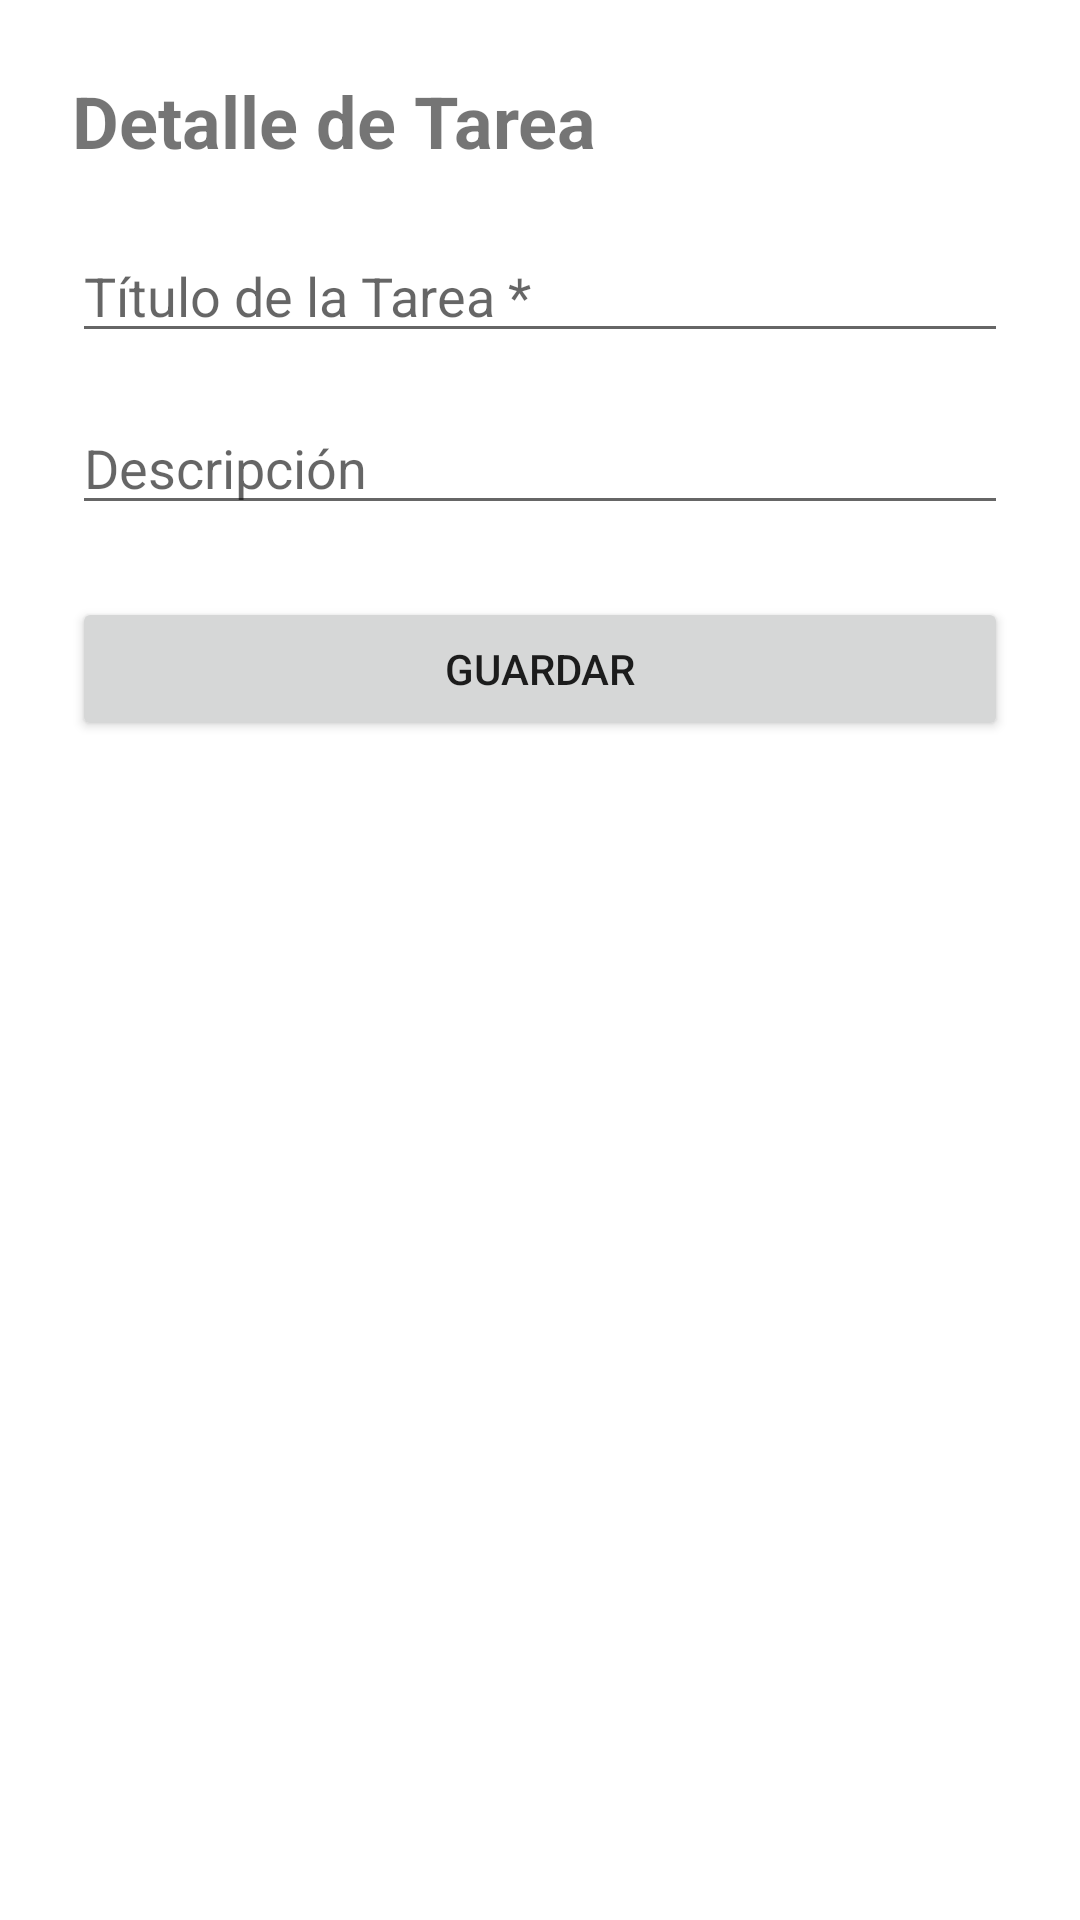

Write the Android layout XML for this screen, with the resource values it uses.
<!-- AndroidManifest.xml: application theme Theme.CrudConRoom -->
<!-- res/layout/activity_task_form.xml -->
<?xml version="1.0" encoding="utf-8"?>
<LinearLayout xmlns:android="http://schemas.android.com/apk/res/android"
    android:layout_width="match_parent"
    android:layout_height="match_parent"
    android:orientation="vertical"
    android:padding="24dp">

    <TextView
        android:layout_width="match_parent"
        android:layout_height="wrap_content"
        android:text="Detalle de Tarea"
        android:textSize="24sp"
        android:textStyle="bold"
        android:layout_marginBottom="20dp"/>

    <EditText
        android:id="@+id/etTitle"
        android:layout_width="match_parent"
        android:layout_height="wrap_content"
        android:hint="Título de la Tarea *"
        android:inputType="textCapSentences"/>

    <EditText
        android:id="@+id/etDescription"
        android:layout_width="match_parent"
        android:layout_height="wrap_content"
        android:hint="Descripción"
        android:inputType="textMultiLine"
        android:layout_marginTop="16dp" />

    <CheckBox
        android:id="@+id/cbCompleted"
        android:layout_width="wrap_content"
        android:layout_height="wrap_content"
        android:text="Tarea Completada"
        android:visibility="gone"
        android:layout_marginTop="16dp"/>

    <Button
        android:id="@+id/btnSave"
        android:layout_width="match_parent"
        android:layout_height="wrap_content"
        android:text="Guardar"
        android:layout_marginTop="24dp" />

</LinearLayout>
<!-- resources referenced by this layout -->
<resources>
  <style name="Theme.CrudConRoom" parent="Theme.MaterialComponents.DayNight.DarkActionBar">
          
          <item name="colorPrimary">@color/purple_500</item>
          <item name="colorPrimaryVariant">@color/purple_700</item>
          <item name="colorOnPrimary">@color/white</item>
          
          <item name="colorSecondary">@color/teal_200</item>
          <item name="colorSecondaryVariant">@color/teal_700</item>
          <item name="colorOnSecondary">@color/black</item>
          
          <item name="android:statusBarColor">?attr/colorPrimaryVariant</item>
          
      </style>
  <!-- not gathered from this repository: default colours our renderer supplied (Android Studio template values) -->
  <color name="purple_500">#FF6200EE</color>
  <color name="purple_700">#FF3700B3</color>
  <color name="teal_200">#FF03DAC5</color>
  <color name="teal_700">#FF018786</color>
  <color name="black">#FF000000</color>
  <color name="white">#FFFFFFFF</color>
</resources>
